Dataset: DatasetEnfermedadesOregano (GitHub, GabrielFMH/DatasetEnfermedadesOregano). Classes: alternaria, mosaic, OIDIO, mosca blanca, healthy oregano, roya, trips.

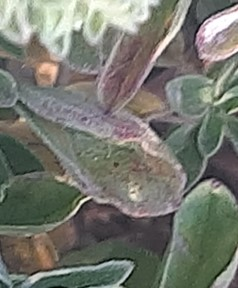
Label: alternaria

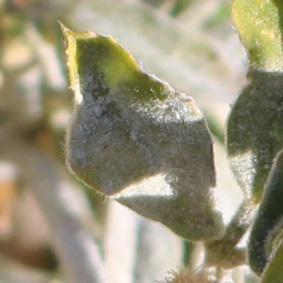
Label: OIDIO

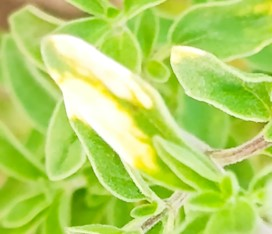
Label: OIDIO

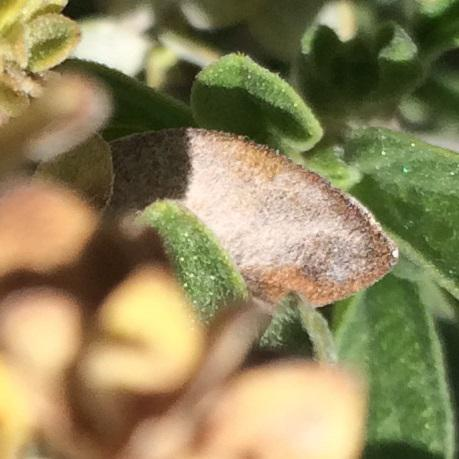
Label: alternaria

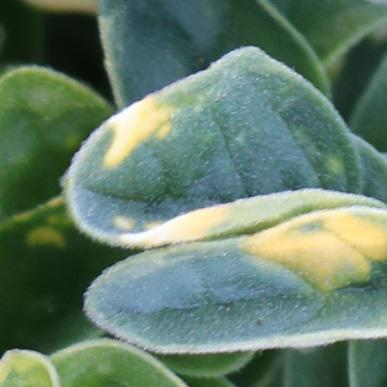
Label: mosaic

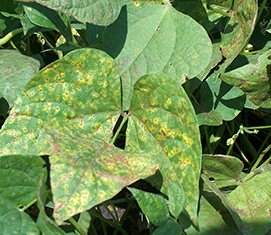
Label: roya
